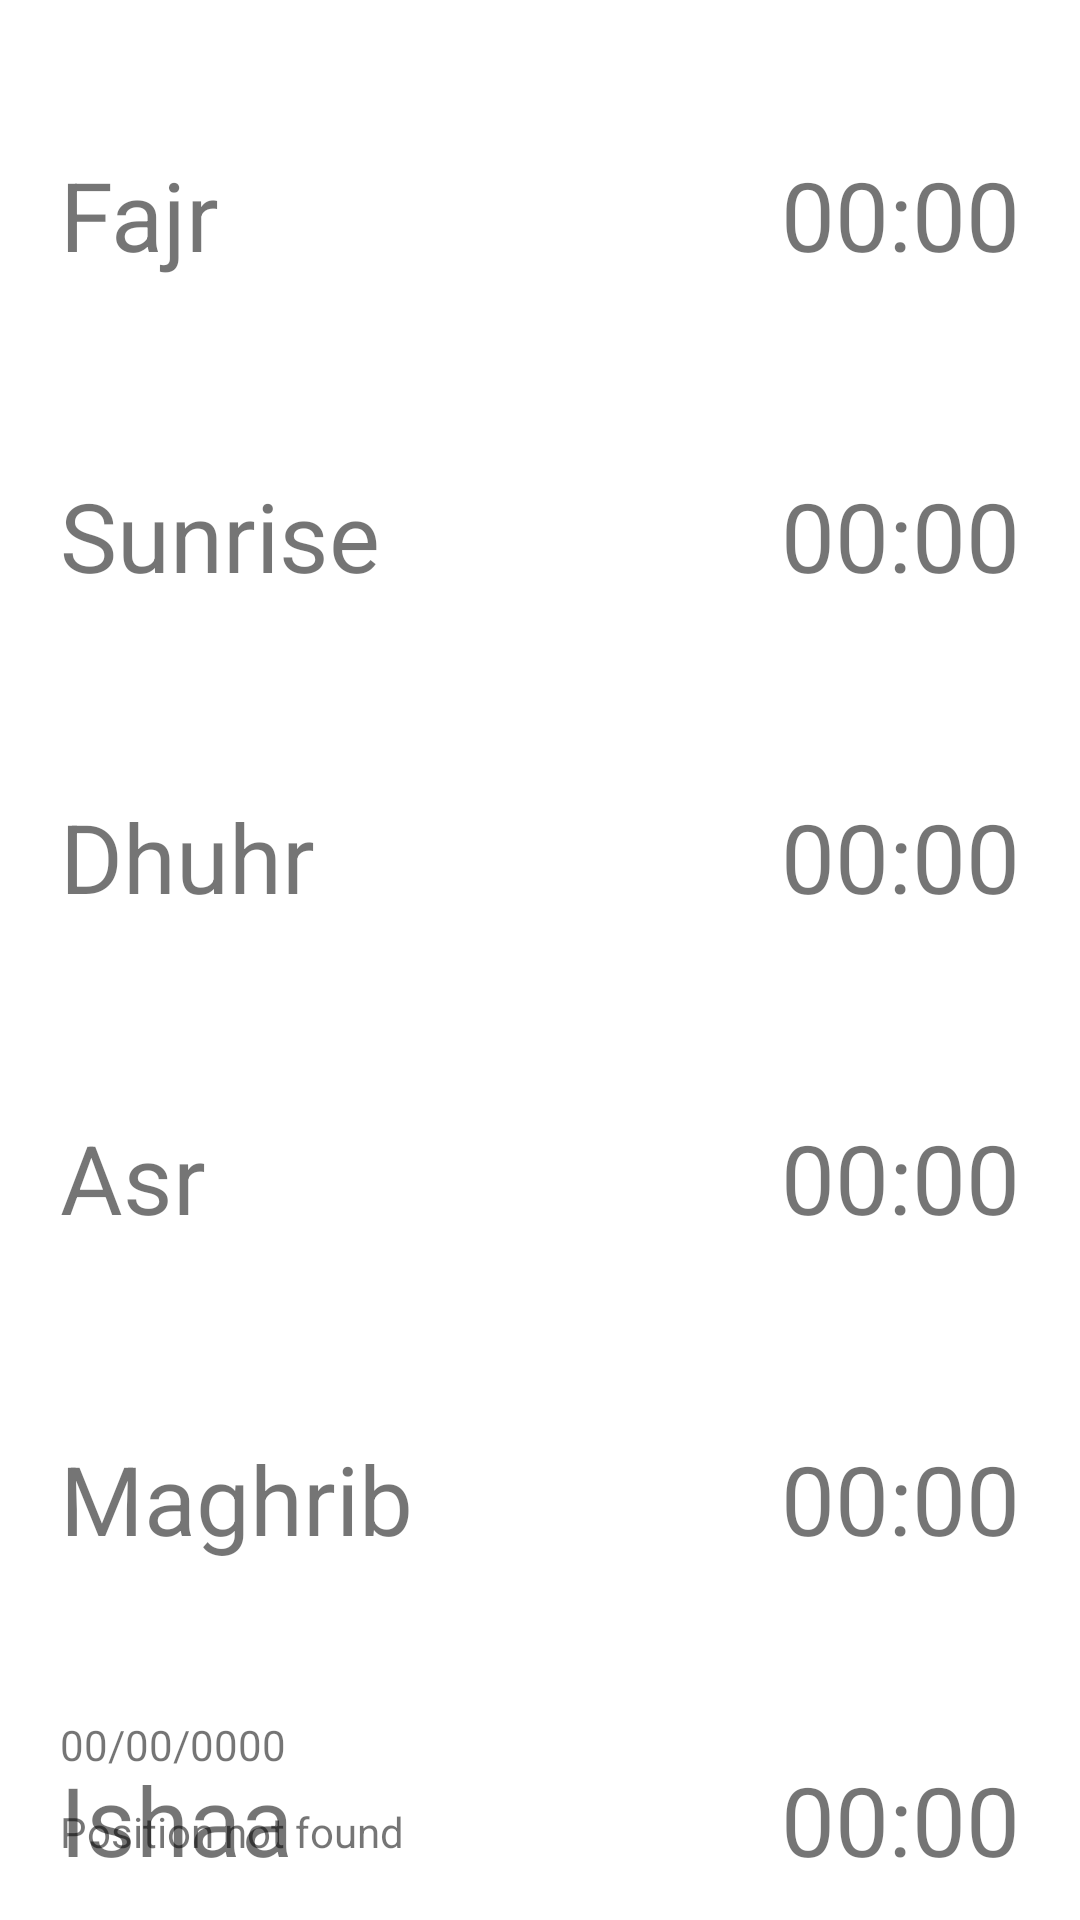

This screen was rendered from an Android layout file. Write that file and the resources it references.
<!-- AndroidManifest.xml: application theme Theme.GebetsApp -->
<!-- res/layout/fragment_home.xml -->
<?xml version="1.0" encoding="utf-8"?>
<androidx.constraintlayout.widget.ConstraintLayout xmlns:android="http://schemas.android.com/apk/res/android"
    xmlns:app="http://schemas.android.com/apk/res-auto"
    xmlns:tools="http://schemas.android.com/tools"
    android:layout_width="match_parent"
    android:layout_height="match_parent"
    tools:context=".ui.home.HomeFragment">

    <TextView
        android:id="@+id/fajr"
        android:layout_width="wrap_content"
        android:layout_height="wrap_content"
        android:layout_marginStart="20dp"
        android:layout_marginTop="50dp"
        android:text="@string/home_first_time"
        android:textSize="32sp"
        app:layout_constraintStart_toStartOf="parent"
        app:layout_constraintTop_toTopOf="parent" />

    <TextView
        android:id="@+id/textView4"
        android:layout_width="wrap_content"
        android:layout_height="wrap_content"
        android:layout_marginStart="20dp"
        android:layout_marginTop="64dp"
        android:text="@string/home_fourth_time"
        android:textSize="32sp"
        app:layout_constraintStart_toStartOf="parent"
        app:layout_constraintTop_toBottomOf="@+id/textView3" />

    <TextView
        android:id="@+id/textView5"
        android:layout_width="wrap_content"
        android:layout_height="wrap_content"
        android:layout_marginStart="20dp"
        android:layout_marginTop="64dp"
        android:text="@string/home_fifth_time"
        android:textSize="32sp"
        app:layout_constraintStart_toStartOf="parent"
        app:layout_constraintTop_toBottomOf="@+id/textView4" />

    <TextView
        android:id="@+id/textView3"
        android:layout_width="wrap_content"
        android:layout_height="wrap_content"
        android:layout_marginStart="20dp"
        android:layout_marginTop="64dp"
        android:text="@string/home_third_time"
        android:textSize="32sp"
        app:layout_constraintStart_toStartOf="parent"
        app:layout_constraintTop_toBottomOf="@+id/sunrise" />

    <TextView
        android:id="@+id/textView6"
        android:layout_width="wrap_content"
        android:layout_height="wrap_content"
        android:layout_marginStart="20dp"
        android:layout_marginTop="64dp"
        android:text="@string/home_sixth_time"
        android:textSize="32sp"
        app:layout_constraintStart_toStartOf="parent"
        app:layout_constraintTop_toBottomOf="@+id/textView5" />

    <TextView
        android:id="@+id/sunrise"
        android:layout_width="wrap_content"
        android:layout_height="wrap_content"
        android:layout_marginStart="20dp"
        android:layout_marginTop="64dp"
        android:text="@string/home_second_time"
        android:textSize="32sp"
        app:layout_constraintStart_toStartOf="parent"
        app:layout_constraintTop_toBottomOf="@+id/fajr" />

    <TextView
        android:id="@+id/TextViewTime"
        android:layout_width="wrap_content"
        android:layout_height="wrap_content"
        android:layout_marginTop="50dp"
        android:layout_marginEnd="20dp"
        android:text="@string/first_time"
        android:textSize="32sp"
        app:layout_constraintEnd_toEndOf="parent"
        app:layout_constraintTop_toTopOf="parent" />

    <TextView
        android:id="@+id/TextViewTime2"
        android:layout_width="wrap_content"
        android:layout_height="wrap_content"
        android:layout_marginTop="64dp"
        android:layout_marginEnd="20dp"
        android:text="@string/second_time"
        android:textSize="32sp"
        app:layout_constraintEnd_toEndOf="parent"
        app:layout_constraintTop_toBottomOf="@+id/TextViewTime" />

    <TextView
        android:id="@+id/TextViewTime3"
        android:layout_width="wrap_content"
        android:layout_height="wrap_content"
        android:layout_marginTop="64dp"
        android:layout_marginEnd="20dp"
        android:text="@string/third_time"
        android:textSize="32sp"
        app:layout_constraintEnd_toEndOf="parent"
        app:layout_constraintTop_toBottomOf="@+id/TextViewTime2" />

    <TextView
        android:id="@+id/TextViewTime4"
        android:layout_width="wrap_content"
        android:layout_height="wrap_content"
        android:layout_marginTop="64dp"
        android:layout_marginEnd="20dp"
        android:text="@string/fourth_time"
        android:textSize="32sp"
        app:layout_constraintEnd_toEndOf="parent"
        app:layout_constraintTop_toBottomOf="@+id/TextViewTime3" />

    <TextView
        android:id="@+id/TextViewTime5"
        android:layout_width="wrap_content"
        android:layout_height="wrap_content"
        android:layout_marginTop="64dp"
        android:layout_marginEnd="20dp"
        android:text="@string/fifth_time"
        android:textSize="32sp"
        app:layout_constraintEnd_toEndOf="parent"
        app:layout_constraintTop_toBottomOf="@+id/TextViewTime4" />

    <TextView
        android:id="@+id/TextViewTime6"
        android:layout_width="wrap_content"
        android:layout_height="wrap_content"
        android:layout_marginTop="64dp"
        android:layout_marginEnd="20dp"
        android:text="@string/sixth_time"
        android:textSize="32sp"
        app:layout_constraintEnd_toEndOf="parent"
        app:layout_constraintTop_toBottomOf="@+id/TextViewTime5" />

    <TextView
        android:id="@+id/user_location"
        android:layout_width="wrap_content"
        android:layout_height="wrap_content"
        android:layout_marginStart="20dp"
        android:layout_marginBottom="20dp"
        android:clickable="true"
        android:text="@string/city"
        app:layout_constraintBottom_toBottomOf="parent"
        app:layout_constraintStart_toStartOf="parent" />

    <TextView
        android:id="@+id/date"
        android:layout_width="wrap_content"
        android:layout_height="wrap_content"
        android:layout_marginStart="20dp"
        android:layout_marginBottom="10dp"
        android:text="@string/date"
        app:layout_constraintBottom_toTopOf="@+id/user_location"
        app:layout_constraintStart_toStartOf="parent" />

</androidx.constraintlayout.widget.ConstraintLayout>
<!-- resources referenced by this layout -->
<resources>
  <string name="city">Position not found</string>
  <string name="date">00/00/0000</string>
  <string name="fifth_time">00:00</string>
  <string name="first_time">00:00</string>
  <string name="fourth_time">00:00</string>
  <string name="home_fifth_time">Maghrib</string>
  <string name="home_first_time">Fajr</string>
  <string name="home_fourth_time">Asr</string>
  <string name="home_second_time">Sunrise</string>
  <string name="home_sixth_time">Ishaa</string>
  <string name="home_third_time">Dhuhr</string>
  <string name="second_time">00:00</string>
  <string name="sixth_time">00:00</string>
  <string name="third_time">00:00</string>
  <style name="Theme.GebetsApp" parent="Theme.MaterialComponents.DayNight.DarkActionBar">
          
          <item name="colorPrimary">@color/purple_500</item>
          <item name="colorPrimaryVariant">@color/purple_700</item>
          <item name="colorOnPrimary">@color/white</item>
          
          <item name="colorSecondary">@color/teal_200</item>
          <item name="colorSecondaryVariant">@color/teal_700</item>
          <item name="colorOnSecondary">@color/black</item>
          
          <item name="android:statusBarColor" tools:targetApi="l">?attr/colorPrimaryVariant</item>
          
      </style>
  <!-- not gathered from this repository: default colours our renderer supplied (Android Studio template values) -->
  <color name="purple_500">#FF6200EE</color>
  <color name="purple_700">#FF3700B3</color>
  <color name="teal_200">#FF03DAC5</color>
  <color name="teal_700">#FF018786</color>
  <color name="black">#FF000000</color>
  <color name="white">#FFFFFFFF</color>
</resources>
